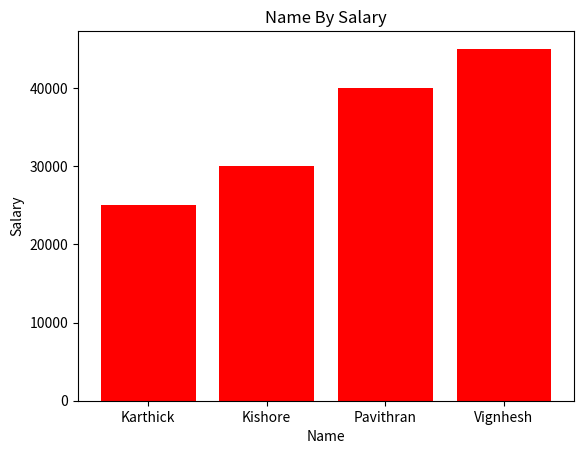
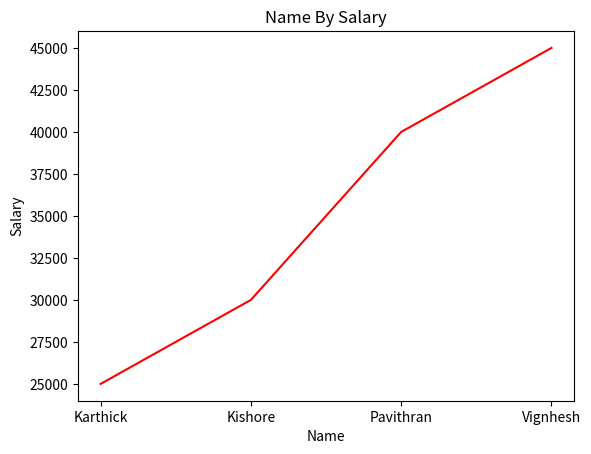

Here is the Python script that generated these plots, in order:
import matplotlib.pyplot as plt
import pandas as pd

d={"Name":["Karthick","Kishore","Pavithran","Vignhesh"],
   "Sal":[25000,30000,40000,45000]}
df = pd.DataFrame(d)
print(df)

plt.bar(df["Name"],df["Sal"],color="red")
plt.title("Name By Salary")
plt.xlabel("Name")
plt.ylabel("Salary")
plt.show()


plt.plot(df["Name"],df["Sal"],color="red")
plt.title("Name By Salary")
plt.xlabel("Name")
plt.ylabel("Salary")
plt.show()
